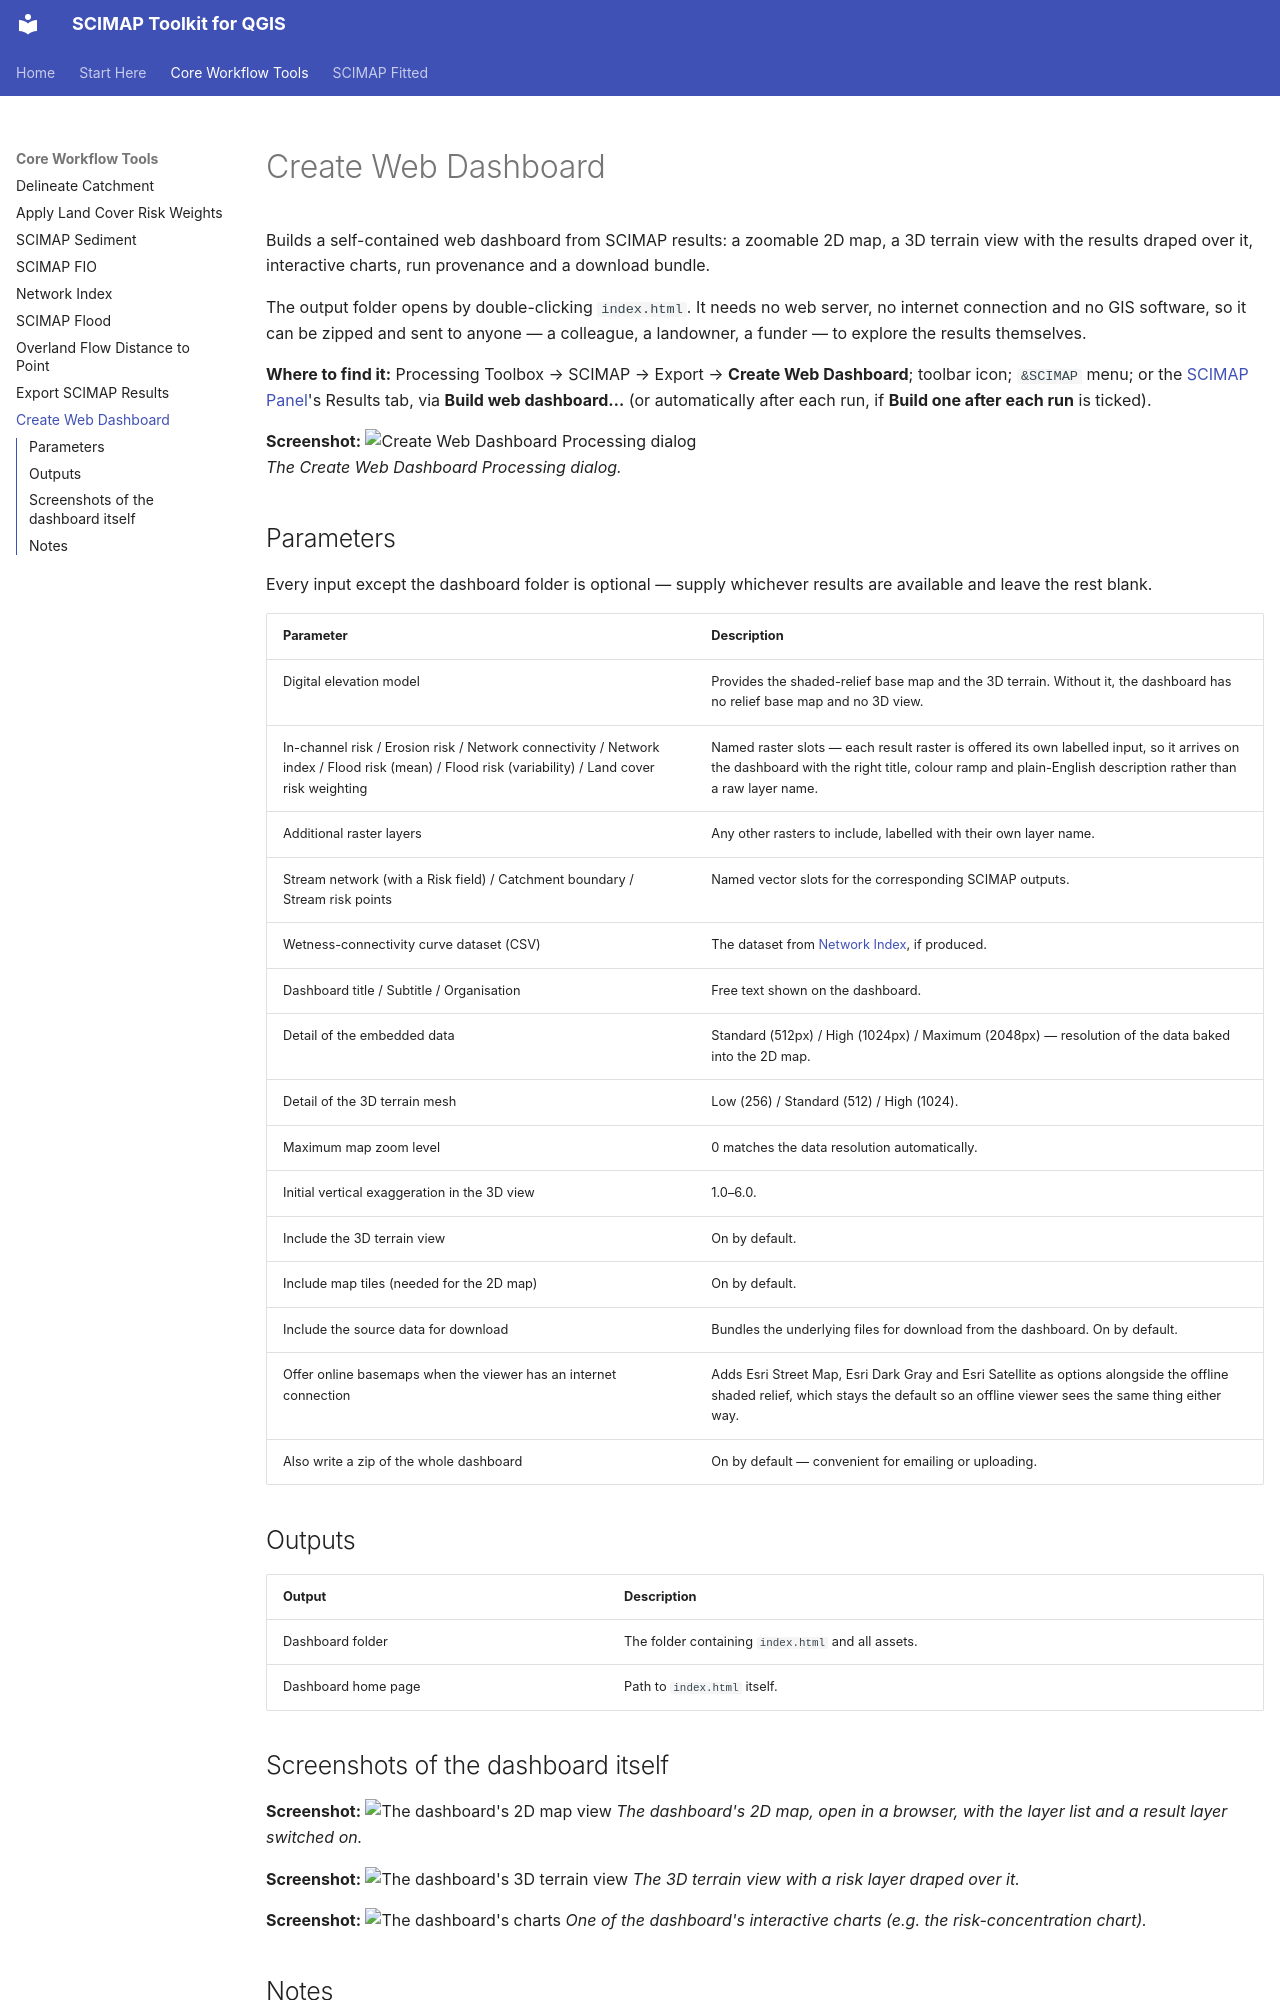

repository: simreaney/SCIMAP-QGIS · page: 10-create-web-dashboard/index.html · generator: mkdocs

# Create Web Dashboard

Builds a self-contained web dashboard from SCIMAP results: a zoomable 2D map, a
3D terrain view with the results draped over it, interactive charts, run
provenance and a download bundle.

The output folder opens by double-clicking `index.html`. It needs no web
server, no internet connection and no GIS software, so it can be zipped and
sent to anyone — a colleague, a landowner, a funder — to explore the results
themselves.

**Where to find it:** Processing Toolbox → SCIMAP → Export → **Create Web
Dashboard**; toolbar icon; `&SCIMAP` menu; or the
[SCIMAP Panel](01-scimap-panel.md)'s Results tab, via **Build web dashboard…**
(or automatically after each run, if **Build one after each run** is ticked).

**Screenshot:**
![Create Web Dashboard Processing dialog](screenshots/10-create-web-dashboard/dialog.png)  
*The Create Web Dashboard Processing dialog.*

## Parameters

Every input except the dashboard folder is optional — supply whichever results
are available and leave the rest blank.

| Parameter | Description |
|---|---|
| Digital elevation model | Provides the shaded-relief base map and the 3D terrain. Without it, the dashboard has no relief base map and no 3D view. |
| In-channel risk / Erosion risk / Network connectivity / Network index / Flood risk (mean) / Flood risk (variability) / Land cover risk weighting | Named raster slots — each result raster is offered its own labelled input, so it arrives on the dashboard with the right title, colour ramp and plain-English description rather than a raw layer name. |
| Additional raster layers | Any other rasters to include, labelled with their own layer name. |
| Stream network (with a Risk field) / Catchment boundary / Stream risk points | Named vector slots for the corresponding SCIMAP outputs. |
| Wetness-connectivity curve dataset (CSV) | The dataset from [Network Index](06-network-index.md), if produced. |
| Dashboard title / Subtitle / Organisation | Free text shown on the dashboard. |
| Detail of the embedded data | Standard (512px) / High (1024px) / Maximum (2048px) — resolution of the data baked into the 2D map. |
| Detail of the 3D terrain mesh | Low (256) / Standard (512) / High (1024). |
| Maximum map zoom level | 0 matches the data resolution automatically. |
| Initial vertical exaggeration in the 3D view | 1.0–6.0. |
| Include the 3D terrain view | On by default. |
| Include map tiles (needed for the 2D map) | On by default. |
| Include the source data for download | Bundles the underlying files for download from the dashboard. On by default. |
| Offer online basemaps when the viewer has an internet connection | Adds Esri Street Map, Esri Dark Gray and Esri Satellite as options alongside the offline shaded relief, which stays the default so an offline viewer sees the same thing either way. |
| Also write a zip of the whole dashboard | On by default — convenient for emailing or uploading. |

## Outputs

| Output | Description |
|---|---|
| Dashboard folder | The folder containing `index.html` and all assets. |
| Dashboard home page | Path to `index.html` itself. |

## Screenshots of the dashboard itself

**Screenshot:**
![The dashboard's 2D map view](screenshots/10-create-web-dashboard/dashboard-2d-map.png)
*The dashboard's 2D map, open in a browser, with the layer list and a result layer switched on.*

**Screenshot:**
![The dashboard's 3D terrain view](screenshots/10-create-web-dashboard/dashboard-3d-view.png)
*The 3D terrain view with a risk layer draped over it.*

**Screenshot:**
![The dashboard's charts](screenshots/10-create-web-dashboard/dashboard-charts.png)
*One of the dashboard's interactive charts (e.g. the risk-concentration chart).*
